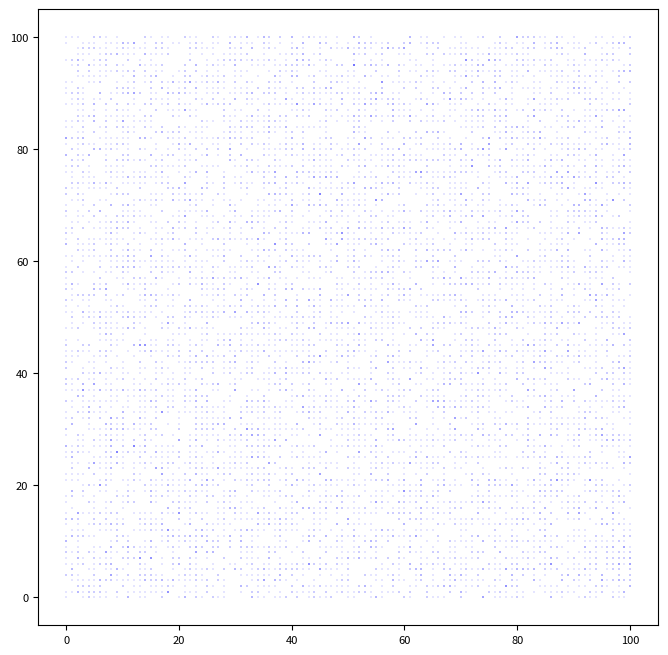

The matplotlib source for this figure:
import random
import matplotlib.pyplot as plt
import time


start=time.time()

plt.figure(figsize=(8,8))
plt.rcParams['font.size'] = '8'

xx=[i for i in range(100)]
yy=[i for i in range(100)]

for i in range(10000):
    random.seed()
    a = random.randint(0, 100)
    m = random.randint(0, 100)
    
    
    plt.plot(a, m, ls='None', marker='s', ms=2, mfc='b', alpha=0.1, mew=0)
    #plt.scatter(xx, yy, s=8, marker="s", linewidth=0, c="b", alpha=0.2)
    
plt.show()
    
finish=time.time()
print("Время выполнения :", finish-start)